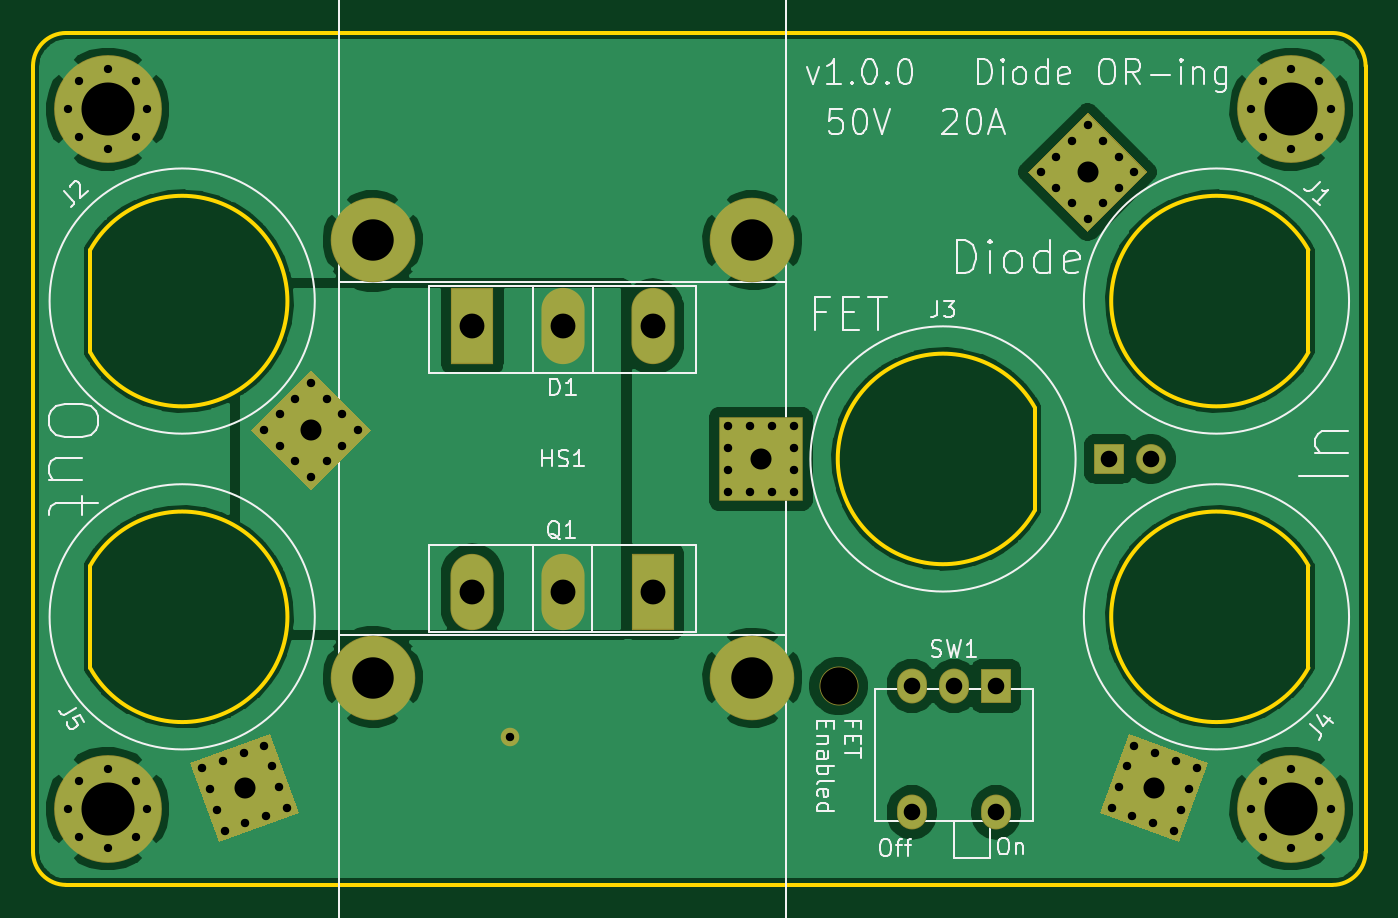
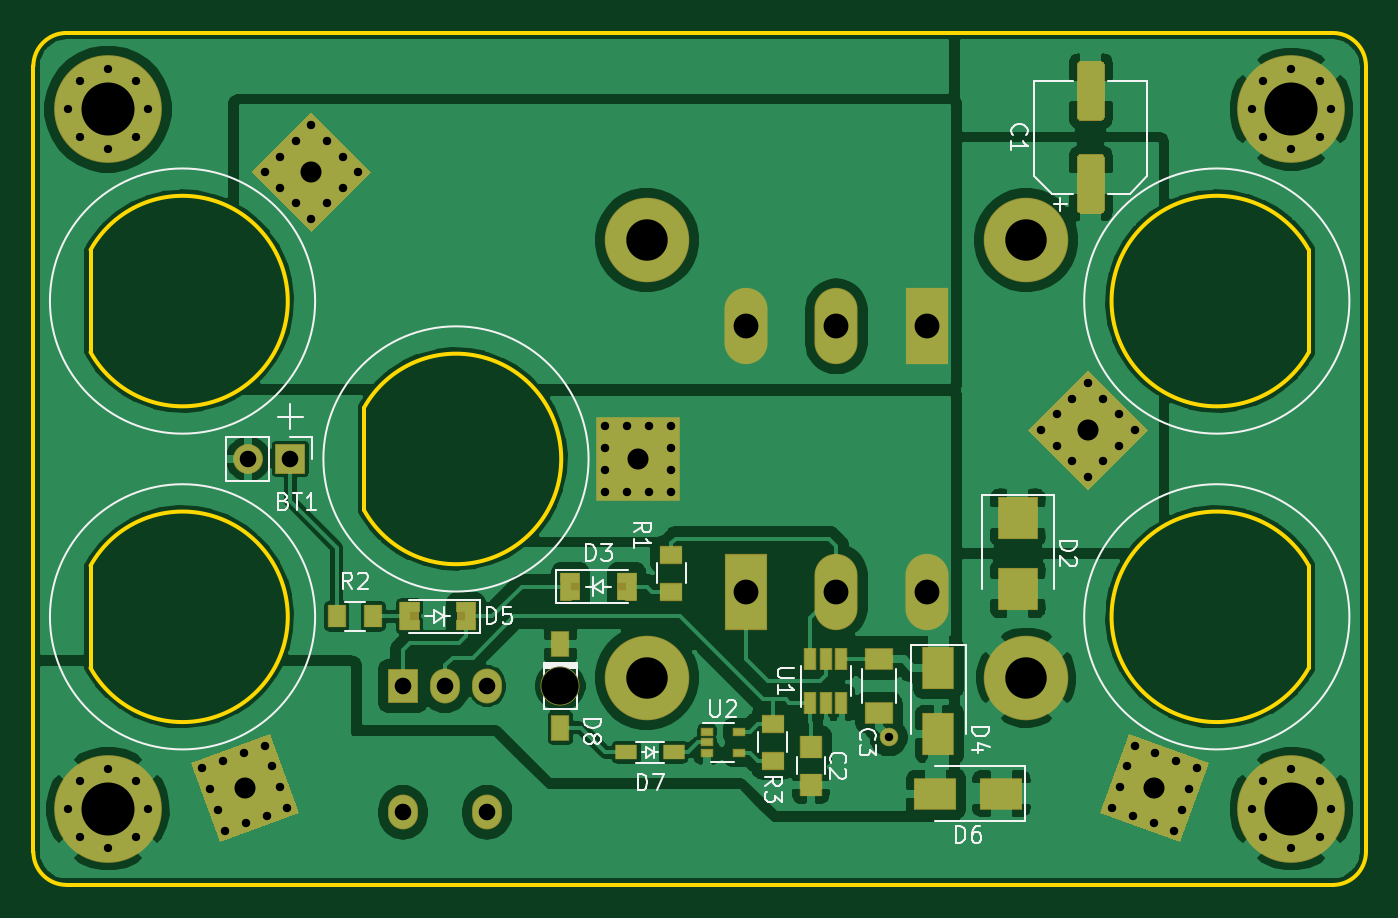
Circuit board: 8 layer files. Board 80.4 x 51.4 mm.
- bottom_copper: diode-or-B_Cu.gbr (135301 bytes)
- bottom_mask: diode-or-B_Mask.gbr (10663 bytes)
- bottom_silk: diode-or-B_SilkS.gbr (25655 bytes)
- outline: diode-or-Edge_Cuts.gbr (1665 bytes)
- top_copper: diode-or-F_Cu.gbr (75550 bytes)
- top_mask: diode-or-F_Mask.gbr (4517 bytes)
- top_silk: diode-or-F_SilkS.gbr (25046 bytes)
- drill: diode-or.drl (2299 bytes)

=== bottom_copper: diode-or-B_Cu.gbr (135301 bytes, source omitted) ===
=== bottom_mask: diode-or-B_Mask.gbr (10663 bytes, source omitted) ===
=== bottom_silk: diode-or-B_SilkS.gbr (25655 bytes, source omitted) ===
=== outline: diode-or-Edge_Cuts.gbr ===
G04 #@! TF.GenerationSoftware,KiCad,Pcbnew,(5.1.5-1-g2528d3844)*
G04 #@! TF.CreationDate,2020-01-10T11:41:54-05:00*
G04 #@! TF.ProjectId,diode-or,64696f64-652d-46f7-922e-6b696361645f,v1.0.0*
G04 #@! TF.SameCoordinates,Original*
G04 #@! TF.FileFunction,Profile,NP*
%FSLAX46Y46*%
G04 Gerber Fmt 4.6, Leading zero omitted, Abs format (unit mm)*
G04 Created by KiCad (PCBNEW (5.1.5-1-g2528d3844)) date 2020-01-10 11:41:54*
%MOMM*%
%LPD*%
G04 APERTURE LIST*
%ADD10C,0.254000*%
G04 APERTURE END LIST*
D10*
X123450001Y-100739550D02*
X123450001Y-106910449D01*
X123450001Y-100739551D02*
G75*
G02X123450001Y-106910449I5549999J-3085449D01*
G01*
X123450001Y-81689551D02*
G75*
G02X123450001Y-87860450I5549999J-3085449D01*
G01*
X123450000Y-81689551D02*
X123450000Y-87860450D01*
X180452216Y-91214551D02*
X180452216Y-97385449D01*
X180452216Y-97385450D02*
G75*
G02X180452216Y-91214551I-5550000J3085450D01*
G01*
X196950000Y-81689551D02*
X196950000Y-87860450D01*
X196950000Y-87860450D02*
G75*
G02X196950000Y-81689551I-5550000J3085450D01*
G01*
X196950000Y-100739550D02*
X196950000Y-106910449D01*
X196950000Y-106910450D02*
G75*
G02X196950000Y-100739550I-5550000J3085450D01*
G01*
X198400000Y-120000000D02*
X122000000Y-120000000D01*
X200400000Y-118000000D02*
G75*
G02X198400000Y-120000000I-2000000J0D01*
G01*
X122000000Y-120000000D02*
G75*
G02X120000000Y-118000000I0J2000000D01*
G01*
X198400000Y-68600000D02*
G75*
G02X200400000Y-70600000I0J-2000000D01*
G01*
X120000000Y-70600000D02*
G75*
G02X122000000Y-68600000I2000000J0D01*
G01*
X120000000Y-118000000D02*
X120000000Y-70600000D01*
X122000000Y-68600000D02*
X198400000Y-68600000D01*
X200400000Y-70600000D02*
X200400000Y-118000000D01*
M02*

=== top_copper: diode-or-F_Cu.gbr (75550 bytes, source omitted) ===
=== top_mask: diode-or-F_Mask.gbr ===
G04 #@! TF.GenerationSoftware,KiCad,Pcbnew,(5.1.5-1-g2528d3844)*
G04 #@! TF.CreationDate,2020-01-10T11:41:54-05:00*
G04 #@! TF.ProjectId,diode-or,64696f64-652d-46f7-922e-6b696361645f,v1.0.0*
G04 #@! TF.SameCoordinates,Original*
G04 #@! TF.FileFunction,Soldermask,Top*
G04 #@! TF.FilePolarity,Negative*
%FSLAX46Y46*%
G04 Gerber Fmt 4.6, Leading zero omitted, Abs format (unit mm)*
G04 Created by KiCad (PCBNEW (5.1.5-1-g2528d3844)) date 2020-01-10 11:41:54*
%MOMM*%
%LPD*%
G04 APERTURE LIST*
%ADD10C,2.351600*%
%ADD11O,1.801600X2.101600*%
%ADD12R,1.801600X2.101600*%
%ADD13C,0.863600*%
%ADD14C,0.100000*%
%ADD15R,5.101600X5.101600*%
%ADD16C,5.101600*%
%ADD17C,0.901600*%
%ADD18C,6.501600*%
%ADD19O,2.601600X4.601600*%
%ADD20R,2.601600X4.601600*%
%ADD21O,1.801600X1.801600*%
%ADD22R,1.801600X1.801600*%
%ADD23C,1.117600*%
G04 APERTURE END LIST*
D10*
X168600000Y-108000000D03*
D11*
X178100000Y-115620000D03*
X173020000Y-115620000D03*
X173020000Y-108000000D03*
X175560000Y-108000000D03*
D12*
X178100000Y-108000000D03*
D13*
X186326963Y-115812877D03*
X187580513Y-116269132D03*
X188833123Y-116725044D03*
X189289036Y-115472434D03*
X189745291Y-114218884D03*
X190201204Y-112966274D03*
X188948594Y-112510361D03*
X187695044Y-112054106D03*
X186442433Y-111598193D03*
X185986521Y-112850804D03*
X185530266Y-114104354D03*
X185074353Y-115356964D03*
D14*
G36*
X189162321Y-117431012D02*
G01*
X184368385Y-115686162D01*
X186113235Y-110892226D01*
X190907171Y-112637076D01*
X189162321Y-117431012D01*
G37*
D13*
X182679252Y-75110972D03*
X181735972Y-76054252D03*
X180793398Y-76996825D03*
X181735972Y-77939399D03*
X182679252Y-78882679D03*
X183621825Y-79825253D03*
X184564399Y-78882679D03*
X185507679Y-77939399D03*
X186450253Y-76996825D03*
X185507679Y-76054252D03*
X184564399Y-75110972D03*
X183621825Y-74168398D03*
D14*
G36*
X180014449Y-76996825D02*
G01*
X183621825Y-73389449D01*
X187229201Y-76996825D01*
X183621825Y-80604201D01*
X180014449Y-76996825D01*
G37*
D13*
X161902216Y-93633000D03*
X161902216Y-94967000D03*
X161902216Y-96300000D03*
X163235216Y-96300000D03*
X164569216Y-96300000D03*
X165902216Y-96300000D03*
X165902216Y-94967000D03*
X165902216Y-93633000D03*
X165902216Y-92300000D03*
X164569216Y-92300000D03*
X163235216Y-92300000D03*
X161902216Y-92300000D03*
D15*
X163902216Y-94300000D03*
D13*
X132819487Y-116269132D03*
X134073037Y-115812877D03*
X135325647Y-115356964D03*
X134869734Y-114104354D03*
X134413479Y-112850804D03*
X133957567Y-111598193D03*
X132704956Y-112054106D03*
X131451406Y-112510361D03*
X130198796Y-112966274D03*
X130654709Y-114218884D03*
X131110964Y-115472434D03*
X131566877Y-116725044D03*
D14*
G36*
X136031615Y-115686162D02*
G01*
X131237679Y-117431012D01*
X129492829Y-112637076D01*
X134286765Y-110892226D01*
X136031615Y-115686162D01*
G37*
D13*
X137720748Y-94439028D03*
X138664028Y-93495748D03*
X139606602Y-92553175D03*
X138664028Y-91610601D03*
X137720748Y-90667321D03*
X136778175Y-89724747D03*
X135835601Y-90667321D03*
X134892321Y-91610601D03*
X133949747Y-92553175D03*
X134892321Y-93495748D03*
X135835601Y-94439028D03*
X136778175Y-95381602D03*
D14*
G36*
X140385551Y-92553175D02*
G01*
X136778175Y-96160551D01*
X133170799Y-92553175D01*
X136778175Y-88945799D01*
X140385551Y-92553175D01*
G37*
D16*
X140501109Y-107500000D03*
X163401109Y-107500000D03*
X163401109Y-81100000D03*
X140501109Y-81100000D03*
D17*
X197597056Y-113702944D03*
X195900000Y-113000000D03*
X194202944Y-113702944D03*
X193500000Y-115400000D03*
X194202944Y-117097056D03*
X195900000Y-117800000D03*
X197597056Y-117097056D03*
X198300000Y-115400000D03*
D18*
X195900000Y-115400000D03*
D17*
X126197056Y-113702944D03*
X124500000Y-113000000D03*
X122802944Y-113702944D03*
X122100000Y-115400000D03*
X122802944Y-117097056D03*
X124500000Y-117800000D03*
X126197056Y-117097056D03*
X126900000Y-115400000D03*
D18*
X124500000Y-115400000D03*
D17*
X197597056Y-71502944D03*
X195900000Y-70800000D03*
X194202944Y-71502944D03*
X193500000Y-73200000D03*
X194202944Y-74897056D03*
X195900000Y-75600000D03*
X197597056Y-74897056D03*
X198300000Y-73200000D03*
D18*
X195900000Y-73200000D03*
D17*
X126197056Y-71502944D03*
X124500000Y-70800000D03*
X122802944Y-71502944D03*
X122100000Y-73200000D03*
X122802944Y-74897056D03*
X124500000Y-75600000D03*
X126197056Y-74897056D03*
X126900000Y-73200000D03*
D18*
X124500000Y-73200000D03*
D19*
X146501109Y-102300000D03*
X151951109Y-102300000D03*
D20*
X157401109Y-102300000D03*
D19*
X157401109Y-86300000D03*
X151951109Y-86300000D03*
D20*
X146501109Y-86300000D03*
D21*
X187440000Y-94300000D03*
D22*
X184900000Y-94300000D03*
D23*
X148800000Y-111100000D03*
M02*

=== top_silk: diode-or-F_SilkS.gbr (25046 bytes, source omitted) ===
=== drill: diode-or.drl ===
M48
; DRILL file {KiCad (5.1.5-1-g2528d3844)} date Fri Jan 10 11:41:58 2020
; FORMAT={-:-/ absolute / metric / decimal}
; #@! TF.CreationDate,2020-01-10T11:41:58-05:00
; #@! TF.GenerationSoftware,Kicad,Pcbnew,(5.1.5-1-g2528d3844)
FMAT,2
METRIC
T1C0.500
T2C0.508
T3C1.000
T4C1.270
T5C1.500
T6C2.500
T7C3.200
T8C2.250
%
G90
G05
T1
X122.1Y-73.2
X122.803Y-71.503
X122.803Y-74.897
X124.5Y-70.8
X124.5Y-75.6
X126.197Y-71.503
X126.197Y-74.897
X126.9Y-73.2
X193.5Y-115.4
X194.203Y-113.703
X194.203Y-117.097
X195.9Y-113.0
X195.9Y-117.8
X197.597Y-113.703
X197.597Y-117.097
X198.3Y-115.4
X193.5Y-73.2
X194.203Y-71.503
X194.203Y-74.897
X195.9Y-70.8
X195.9Y-75.6
X197.597Y-71.503
X197.597Y-74.897
X198.3Y-73.2
X122.1Y-115.4
X122.803Y-113.703
X122.803Y-117.097
X124.5Y-113.0
X124.5Y-117.8
X126.197Y-113.703
X126.197Y-117.097
X126.9Y-115.4
T2
X148.8Y-111.1
X161.902Y-92.3
X161.902Y-93.633
X161.902Y-94.967
X161.902Y-96.3
X163.235Y-92.3
X163.235Y-96.3
X164.569Y-92.3
X164.569Y-96.3
X165.902Y-92.3
X165.902Y-93.633
X165.902Y-94.967
X165.902Y-96.3
X130.199Y-112.966
X130.655Y-114.219
X131.111Y-115.472
X131.451Y-112.51
X131.567Y-116.725
X132.705Y-112.054
X132.819Y-116.269
X133.958Y-111.598
X134.073Y-115.813
X134.413Y-112.851
X134.87Y-114.104
X135.326Y-115.357
X180.793Y-76.997
X181.736Y-76.054
X181.736Y-77.939
X182.679Y-75.111
X182.679Y-78.883
X183.622Y-74.168
X183.622Y-79.825
X184.564Y-75.111
X184.564Y-78.883
X185.508Y-76.054
X185.508Y-77.939
X186.45Y-76.997
X133.95Y-92.553
X134.892Y-91.611
X134.892Y-93.496
X135.836Y-90.667
X135.836Y-94.439
X136.778Y-89.725
X136.778Y-95.382
X137.721Y-90.667
X137.721Y-94.439
X138.664Y-91.611
X138.664Y-93.496
X139.607Y-92.553
X185.074Y-115.357
X185.53Y-114.104
X185.987Y-112.851
X186.327Y-115.813
X186.442Y-111.598
X187.581Y-116.269
X187.695Y-112.054
X188.833Y-116.725
X188.949Y-112.51
X189.289Y-115.472
X189.745Y-114.219
X190.201Y-112.966
T3
X184.9Y-94.3
X187.44Y-94.3
X173.02Y-108.0
X173.02Y-115.62
X175.56Y-108.0
X178.1Y-108.0
X178.1Y-115.62
T4
X163.902Y-94.3
X132.762Y-114.162
X183.622Y-76.997
X136.778Y-92.553
X187.638Y-114.162
T5
X146.501Y-86.3
X151.951Y-86.3
X157.401Y-86.3
X146.501Y-102.3
X151.951Y-102.3
X157.401Y-102.3
T6
X140.501Y-81.1
X140.501Y-107.5
X163.401Y-81.1
X163.401Y-107.5
T7
X124.5Y-73.2
X195.9Y-115.4
X195.9Y-73.2
X124.5Y-115.4
T8
X168.6Y-108.0
T0
M30
